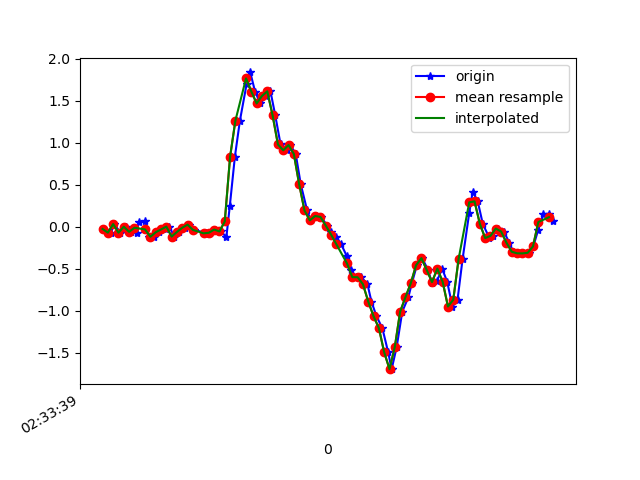

The data file committed next to this chart (first rows):
1617849219402, 544863023926924, -0.024964713, 0.020236332, 0.03186198
1617849219431, 544863042956764, -0.06895, -0.07872, 0.001319
1617849219444, 544863062011420, 0.03368, 0.3697, -0.0109
1617849219467, 544863081041244, -0.06895, -0.06162, 0.0172
1617849219488, 544863100071100, 0.001913, 0.2646, -0.0109
1617849219508, 544863119063324, -0.05917, -0.09094, 0.03431
1617849219528, 544863138114428, -0.0775, -0.09216, 0.01231
1617849219536, 544863157140748, 0.05689, 0.2243, -0.01334
1617849219561, 544863176167020, 0.06422, -0.2107, 0.05263
1617849219575, 544863195218124, -0.1251, -0.02375, 0.01476
1617849219594, 544863214217356, -0.1178, 0.289, 0.007427
1617849219614, 544863233241804, -0.06406, -0.08361, 0.04897
1617849219638, 544863252291052, -0.03107, 0.08132, -0.002346
1617849219651, 544863271315436, 0.003135, 0.3281, 0.03308
1617849219670, 544863290464501, -0.1154, -0.1032, 0.07462
1617849219689, 544863309488949, -0.06039, -0.07262, 0.0453
1617849219711, 544863328509429, -0.0103, 0.1607, 0.03308
1617849219727, 544863347532373, 0.02635, -0.207, 0.08195
1617849219746, 544863366555317, -0.03596, -0.09094, 0.03064
1617849219789, 544863385578229, -0.07383, 0.107, 0.007427
1617849219790, 544863404625973, -0.07994, 0.07888, 0.01109
1617849219803, 544863423634261, -0.07017, 0.1009, -0.003568
1617849219822, 544863442656597, -0.0323, 0.1571, -0.08054
1617849219845, 544863461703637, -0.05429, 0.1033, -0.2076
1617849219866, 544863480725973, -0.1215, -0.2119, -0.3359
1617849219879, 544863499748309, 0.2499, -0.6358, -0.4287
1617849219898, 544863518774101, 0.8327, -1.074, -0.6083
1617849219917, 544863537821333, 1.264, -1.644, -0.6682
1617849219942, 544863556843797, 1.695, -2.152, -0.6829
1617849219956, 544863575866261, 1.837, -2.599, -0.6572
1617849219974, 544863594913493, 1.61, -2.951, -0.6303
1617849219994, 544863613935893, 1.468, -3.17, -0.6181
1617849220015, 544863632938005, 1.557, -3.321, -0.5643
1617849220032, 544863651959765, 1.612, -3.388, -0.4874
1617849220050, 544863670981525, 1.326, -3.386, -0.4544
1617849220070, 544863690028053, 0.9805, -3.313, -0.5057
1617849220093, 544863709049877, 0.9109, -3.195, -0.5582
1617849220107, 544863728083541, 0.9732, -3.048, -0.546
1617849220127, 544863747130453, 0.8669, -2.883, -0.4544
1617849220146, 544863766152597, 0.5065, -2.661, -0.4287
1617849220170, 544863785174741, 0.1949, -2.346, -0.4336
1617849220184, 544863804221653, 0.07766, -1.955, -0.43
1617849220203, 544863823243989, 0.129, -1.529, -0.3689
1617849220222, 544863842290901, 0.118, -1.117, -0.2809
1617849220246, 544863861313045, 0.01535, -0.6994, -0.2308
1617849220260, 544863880335189, -0.0665, -0.2632, -0.188
1617849220279, 544863899382101, -0.1154, 0.1607, -0.1257
1617849220298, 544863918404245, -0.207, 0.5468, -0.05122
1617849220320, 544863937447701, -0.3524, 0.939, 0.0453
1617849220336, 544863956469717, -0.5173, 1.325, 0.1614
1617849220355, 544863975491797, -0.598, 1.671, 0.2872
1617849220374, 544863994538581, -0.5992, 1.965, 0.4057
1617849220397, 544864013560789, -0.6823, 2.244, 0.5267
1617849220412, 544864032582869, -0.8887, 2.541, 0.6415
1617849220431, 544864051629781, -1.063, 2.822, 0.7661
1617849220453, 544864070651861, -1.204, 3.083, 0.8297
1617849220475, 544864089673941, -1.492, 3.249, 0.8712
1617849220488, 544864108720725, -1.693, 3.378, 0.8443
1617849220507, 544864127731925, -1.428, 3.508, 0.7832
1617849220528, 544864146753877, -1.008, 3.489, 0.7344
1617849220551, 544864165800405, -0.8362, 3.32, 0.6293
... 29 more rows
